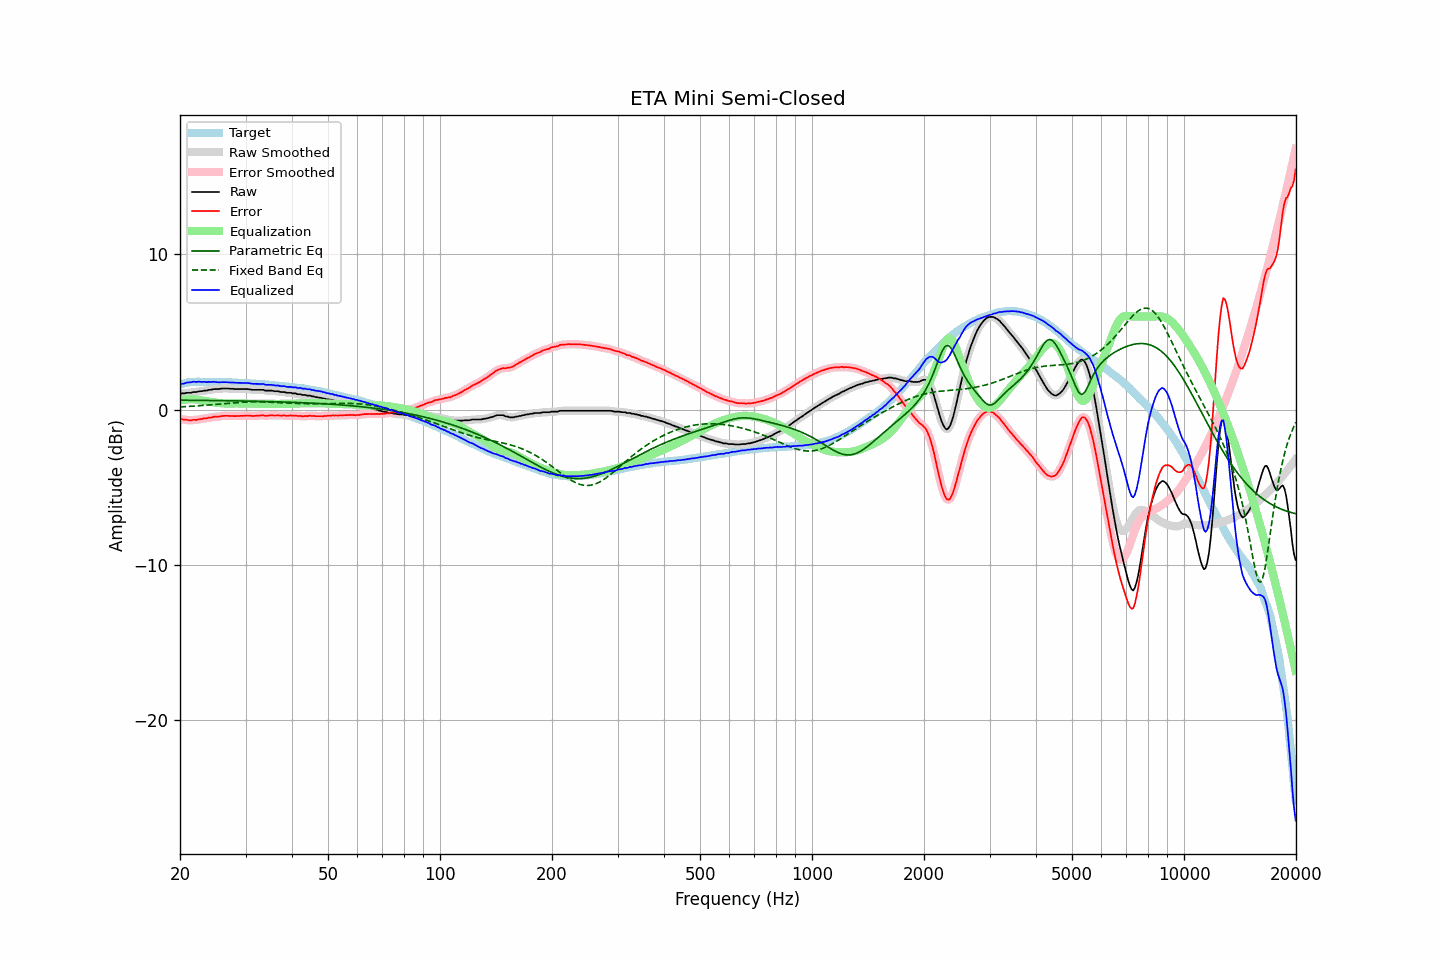

Values plotted in this chart, from the file beside it:
frequency, raw, error, smoothed, error_smoothed, equalization, parametric_eq, fixed_band_eq, equalized_raw, equalized_smoothed, target
20.00, 1.04, -0.59, 1.04, -0.59, 0.59, 0.61, 0.18, 1.63, 1.62, 1.62
20.20, 1.05, -0.61, 1.04, -0.61, 0.61, 0.61, 0.18, 1.66, 1.66, 1.65
20.40, 1.05, -0.64, 1.05, -0.63, 0.63, 0.61, 0.19, 1.68, 1.68, 1.68
20.61, 1.05, -0.65, 1.06, -0.65, 0.65, 0.61, 0.20, 1.69, 1.71, 1.70
20.81, 1.09, -0.64, 1.07, -0.66, 0.66, 0.61, 0.20, 1.75, 1.73, 1.73
21.02, 1.09, -0.67, 1.08, -0.67, 0.67, 0.61, 0.21, 1.75, 1.75, 1.76
21.23, 1.09, -0.68, 1.09, -0.68, 0.67, 0.61, 0.21, 1.76, 1.77, 1.77
21.44, 1.09, -0.69, 1.10, -0.68, 0.67, 0.61, 0.22, 1.76, 1.78, 1.78
21.66, 1.14, -0.65, 1.12, -0.67, 0.67, 0.60, 0.23, 1.81, 1.79, 1.79
21.87, 1.14, -0.65, 1.13, -0.66, 0.66, 0.60, 0.23, 1.80, 1.79, 1.79
22.09, 1.14, -0.66, 1.15, -0.65, 0.65, 0.60, 0.24, 1.79, 1.80, 1.80
22.31, 1.16, -0.64, 1.16, -0.64, 0.64, 0.60, 0.25, 1.79, 1.80, 1.80
22.54, 1.19, -0.61, 1.17, -0.62, 0.62, 0.60, 0.26, 1.81, 1.79, 1.80
22.76, 1.19, -0.61, 1.19, -0.60, 0.60, 0.60, 0.26, 1.79, 1.80, 1.80
22.99, 1.20, -0.59, 1.21, -0.58, 0.59, 0.60, 0.27, 1.79, 1.79, 1.79
23.22, 1.23, -0.56, 1.21, -0.57, 0.57, 0.60, 0.28, 1.80, 1.78, 1.79
23.45, 1.23, -0.56, 1.23, -0.55, 0.55, 0.60, 0.29, 1.78, 1.79, 1.78
23.69, 1.24, -0.55, 1.25, -0.54, 0.53, 0.59, 0.30, 1.77, 1.78, 1.78
23.92, 1.28, -0.51, 1.26, -0.53, 0.52, 0.59, 0.31, 1.80, 1.78, 1.78
24.16, 1.28, -0.51, 1.28, -0.50, 0.50, 0.59, 0.32, 1.78, 1.79, 1.79
24.40, 1.30, -0.49, 1.30, -0.48, 0.49, 0.59, 0.32, 1.79, 1.79, 1.79
24.65, 1.33, -0.45, 1.32, -0.47, 0.47, 0.59, 0.33, 1.80, 1.79, 1.78
24.89, 1.33, -0.45, 1.33, -0.45, 0.46, 0.59, 0.34, 1.79, 1.78, 1.78
25.14, 1.33, -0.45, 1.33, -0.45, 0.44, 0.59, 0.35, 1.77, 1.78, 1.78
25.39, 1.33, -0.45, 1.33, -0.44, 0.43, 0.59, 0.36, 1.76, 1.77, 1.78
25.65, 1.35, -0.43, 1.34, -0.43, 0.42, 0.58, 0.37, 1.77, 1.77, 1.78
25.91, 1.36, -0.41, 1.36, -0.41, 0.41, 0.58, 0.38, 1.77, 1.77, 1.77
26.16, 1.37, -0.40, 1.37, -0.40, 0.41, 0.58, 0.39, 1.77, 1.77, 1.76
26.43, 1.37, -0.40, 1.37, -0.39, 0.40, 0.58, 0.40, 1.77, 1.77, 1.76
26.69, 1.37, -0.39, 1.37, -0.39, 0.40, 0.58, 0.41, 1.77, 1.77, 1.76
26.96, 1.37, -0.39, 1.36, -0.40, 0.40, 0.58, 0.42, 1.77, 1.76, 1.76
27.23, 1.35, -0.41, 1.36, -0.40, 0.40, 0.57, 0.42, 1.75, 1.76, 1.76
27.50, 1.35, -0.41, 1.35, -0.41, 0.40, 0.57, 0.43, 1.75, 1.75, 1.76
27.77, 1.35, -0.40, 1.34, -0.41, 0.41, 0.57, 0.44, 1.75, 1.74, 1.75
28.05, 1.33, -0.42, 1.33, -0.41, 0.41, 0.57, 0.45, 1.73, 1.74, 1.75
28.33, 1.33, -0.41, 1.33, -0.41, 0.41, 0.57, 0.46, 1.73, 1.74, 1.73
28.62, 1.33, -0.40, 1.33, -0.41, 0.40, 0.57, 0.46, 1.73, 1.73, 1.73
28.90, 1.33, -0.40, 1.33, -0.40, 0.40, 0.56, 0.47, 1.73, 1.73, 1.73
29.19, 1.33, -0.39, 1.33, -0.40, 0.40, 0.56, 0.48, 1.72, 1.72, 1.72
29.48, 1.33, -0.40, 1.33, -0.39, 0.39, 0.56, 0.48, 1.72, 1.72, 1.73
29.78, 1.33, -0.39, 1.33, -0.39, 0.39, 0.56, 0.49, 1.72, 1.72, 1.72
30.08, 1.33, -0.39, 1.33, -0.38, 0.39, 0.56, 0.49, 1.72, 1.72, 1.71
30.38, 1.33, -0.37, 1.33, -0.38, 0.39, 0.55, 0.49, 1.72, 1.71, 1.70
30.68, 1.32, -0.38, 1.31, -0.38, 0.39, 0.55, 0.50, 1.71, 1.70, 1.70
30.99, 1.30, -0.39, 1.30, -0.39, 0.39, 0.55, 0.50, 1.69, 1.69, 1.69
31.30, 1.28, -0.41, 1.28, -0.40, 0.39, 0.55, 0.50, 1.67, 1.67, 1.69
31.61, 1.28, -0.41, 1.28, -0.40, 0.39, 0.55, 0.50, 1.67, 1.67, 1.68
31.93, 1.28, -0.39, 1.28, -0.39, 0.39, 0.54, 0.50, 1.66, 1.66, 1.67
32.24, 1.28, -0.38, 1.28, -0.39, 0.39, 0.54, 0.50, 1.66, 1.66, 1.66
32.57, 1.28, -0.38, 1.28, -0.38, 0.38, 0.54, 0.50, 1.66, 1.66, 1.66
32.89, 1.28, -0.38, 1.28, -0.37, 0.38, 0.54, 0.50, 1.66, 1.66, 1.65
33.22, 1.28, -0.36, 1.28, -0.37, 0.38, 0.53, 0.50, 1.66, 1.65, 1.64
33.55, 1.28, -0.36, 1.26, -0.37, 0.38, 0.53, 0.50, 1.65, 1.64, 1.64
33.89, 1.23, -0.40, 1.24, -0.38, 0.38, 0.53, 0.49, 1.60, 1.62, 1.62
34.23, 1.23, -0.39, 1.23, -0.39, 0.38, 0.53, 0.49, 1.60, 1.61, 1.62
34.57, 1.23, -0.38, 1.22, -0.38, 0.38, 0.52, 0.48, 1.60, 1.60, 1.61
34.92, 1.23, -0.37, 1.23, -0.37, 0.38, 0.52, 0.48, 1.60, 1.60, 1.60
35.27, 1.23, -0.36, 1.22, -0.37, 0.38, 0.52, 0.48, 1.60, 1.60, 1.59
35.62, 1.21, -0.37, 1.21, -0.37, 0.37, 0.52, 0.47, 1.58, 1.58, 1.58
35.97, 1.19, -0.38, 1.20, -0.37, 0.37, 0.51, 0.47, 1.56, 1.57, 1.56
... 635 more rows
